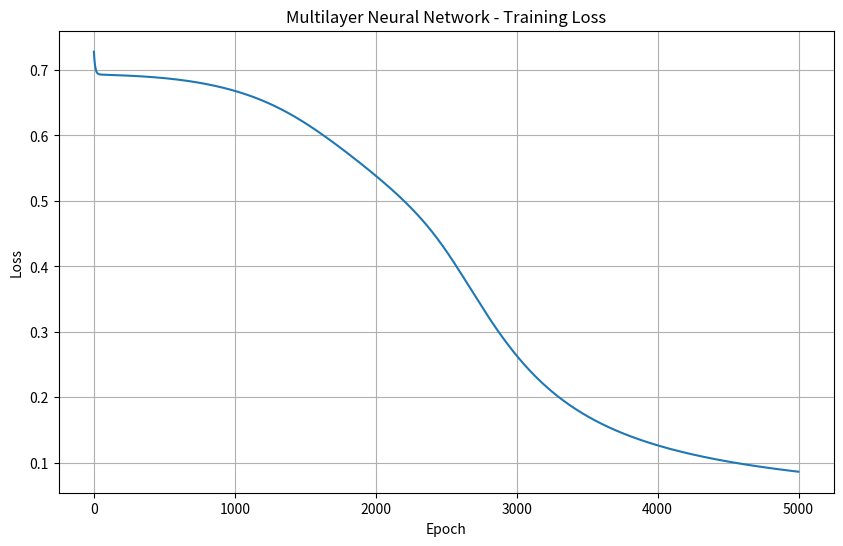

Write the Python code that produced this figure.
"""
Deep Learning - Multilayer Neural Network
Medium Level Project

A multilayer neural network with backpropagation for classification
"""

import numpy as np
import matplotlib.pyplot as plt

class MultilayerNeuralNetwork:
    def __init__(self, layer_sizes, learning_rate=0.01, epochs=1000):
        """
        Initialize Multilayer Neural Network
        
        Parameters:
        - layer_sizes: List of layer sizes [input, hidden1, hidden2, ..., output]
        - learning_rate: Learning rate for gradient descent
        - epochs: Number of training iterations
        """
        self.layer_sizes = layer_sizes
        self.learning_rate = learning_rate
        self.epochs = epochs
        self.weights = []
        self.biases = []
        self.losses = []
        
        # Initialize weights and biases
        self._initialize_parameters()
    
    def _initialize_parameters(self):
        """Initialize weights and biases for all layers"""
        for i in range(len(self.layer_sizes) - 1):
            # Xavier initialization
            weight = np.random.randn(self.layer_sizes[i], self.layer_sizes[i+1]) * np.sqrt(2.0 / self.layer_sizes[i])
            bias = np.zeros((1, self.layer_sizes[i+1]))
            
            self.weights.append(weight)
            self.biases.append(bias)
    
    def sigmoid(self, x):
        """Sigmoid activation function"""
        return 1 / (1 + np.exp(-np.clip(x, -500, 500)))
    
    def sigmoid_derivative(self, x):
        """Derivative of sigmoid function"""
        return x * (1 - x)
    
    def relu(self, x):
        """ReLU activation function"""
        return np.maximum(0, x)
    
    def relu_derivative(self, x):
        """Derivative of ReLU function"""
        return np.where(x > 0, 1, 0)
    
    def forward_propagation(self, X):
        """
        Forward propagation through the network
        
        Returns:
        - activations: List of activations for each layer
        """
        activations = [X]
        
        for i in range(len(self.weights)):
            # Linear transformation
            z = np.dot(activations[-1], self.weights[i]) + self.biases[i]
            
            # Apply activation function
            if i < len(self.weights) - 1:
                # Hidden layers use sigmoid
                a = self.sigmoid(z)
            else:
                # Output layer uses sigmoid
                a = self.sigmoid(z)
            
            activations.append(a)
        
        return activations
    
    def backward_propagation(self, X, y, activations):
        """
        Backward propagation to compute gradients
        
        Parameters:
        - X: Input data
        - y: True labels
        - activations: Activations from forward propagation
        """
        m = X.shape[0]
        deltas = [None] * len(self.weights)
        
        # Output layer error
        output_error = activations[-1] - y
        deltas[-1] = output_error * self.sigmoid_derivative(activations[-1])
        
        # Backpropagate through hidden layers
        for i in range(len(self.weights) - 2, -1, -1):
            error = np.dot(deltas[i+1], self.weights[i+1].T)
            deltas[i] = error * self.sigmoid_derivative(activations[i+1])
        
        # Update weights and biases
        for i in range(len(self.weights)):
            self.weights[i] -= self.learning_rate * np.dot(activations[i].T, deltas[i]) / m
            self.biases[i] -= self.learning_rate * np.sum(deltas[i], axis=0, keepdims=True) / m
    
    def compute_loss(self, y_true, y_pred):
        """Compute binary cross-entropy loss"""
        m = y_true.shape[0]
        epsilon = 1e-15
        y_pred = np.clip(y_pred, epsilon, 1 - epsilon)
        loss = -np.mean(y_true * np.log(y_pred) + (1 - y_true) * np.log(1 - y_pred))
        return loss
    
    def fit(self, X, y):
        """
        Train the neural network
        
        Parameters:
        - X: Training features
        - y: Training labels
        """
        for epoch in range(self.epochs):
            # Forward propagation
            activations = self.forward_propagation(X)
            
            # Compute loss
            loss = self.compute_loss(y, activations[-1])
            self.losses.append(loss)
            
            # Backward propagation
            self.backward_propagation(X, y, activations)
            
            # Print progress
            if epoch % 100 == 0:
                print(f"Epoch {epoch}/{self.epochs} - Loss: {loss:.4f}")
    
    def predict(self, X):
        """Make predictions"""
        activations = self.forward_propagation(X)
        return (activations[-1] > 0.5).astype(int)
    
    def predict_proba(self, X):
        """Get prediction probabilities"""
        activations = self.forward_propagation(X)
        return activations[-1]
    
    def plot_loss(self):
        """Plot training loss"""
        plt.figure(figsize=(10, 6))
        plt.plot(self.losses)
        plt.xlabel('Epoch')
        plt.ylabel('Loss')
        plt.title('Multilayer Neural Network - Training Loss')
        plt.grid(True)
        plt.savefig('neural_network_loss.png', dpi=300, bbox_inches='tight')
        plt.show()


# Example: XOR Problem
def example_xor():
    """Example solving XOR problem (non-linearly separable)"""
    print("=" * 50)
    print("Multilayer Neural Network - XOR Problem")
    print("=" * 50)
    
    # XOR dataset
    X = np.array([[0, 0], [0, 1], [1, 0], [1, 1]])
    y = np.array([[0], [1], [1], [0]])
    
    # Create neural network: 2 inputs -> 4 hidden -> 1 output
    nn = MultilayerNeuralNetwork(
        layer_sizes=[2, 4, 1],
        learning_rate=0.5,
        epochs=5000
    )
    
    # Train the network
    nn.fit(X, y)
    
    # Make predictions
    print("\nPredictions:")
    predictions = nn.predict(X)
    probabilities = nn.predict_proba(X)
    
    for i in range(len(X)):
        print(f"Input: {X[i]} -> Predicted: {predictions[i][0]}, "
              f"Probability: {probabilities[i][0]:.4f}, Actual: {y[i][0]}")
    
    # Plot loss
    nn.plot_loss()
    
    return nn


# Example: Binary Classification
def example_binary_classification():
    """Example with synthetic binary classification data"""
    print("\n" + "=" * 50)
    print("Multilayer Neural Network - Binary Classification")
    print("=" * 50)
    
    # Generate synthetic data
    np.random.seed(42)
    n_samples = 200
    
    # Class 0
    X_class0 = np.random.randn(n_samples//2, 2) + np.array([2, 2])
    y_class0 = np.zeros((n_samples//2, 1))
    
    # Class 1
    X_class1 = np.random.randn(n_samples//2, 2) + np.array([-2, -2])
    y_class1 = np.ones((n_samples//2, 1))
    
    # Combine data
    X = np.vstack([X_class0, X_class1])
    y = np.vstack([y_class0, y_class1])
    
    # Shuffle data
    indices = np.random.permutation(n_samples)
    X = X[indices]
    y = y[indices]
    
    # Create neural network: 2 inputs -> 8 hidden -> 4 hidden -> 1 output
    nn = MultilayerNeuralNetwork(
        layer_sizes=[2, 8, 4, 1],
        learning_rate=0.1,
        epochs=2000
    )
    
    # Train the network
    nn.fit(X, y)
    
    # Calculate accuracy
    predictions = nn.predict(X)
    accuracy = np.mean(predictions == y) * 100
    print(f"\nTraining Accuracy: {accuracy:.2f}%")
    
    return nn


if __name__ == "__main__":
    # Run examples
    nn_xor = example_xor()
    nn_binary = example_binary_classification()
    
    print("\n" + "=" * 50)
    print("Training Complete!")
    print("=" * 50)
